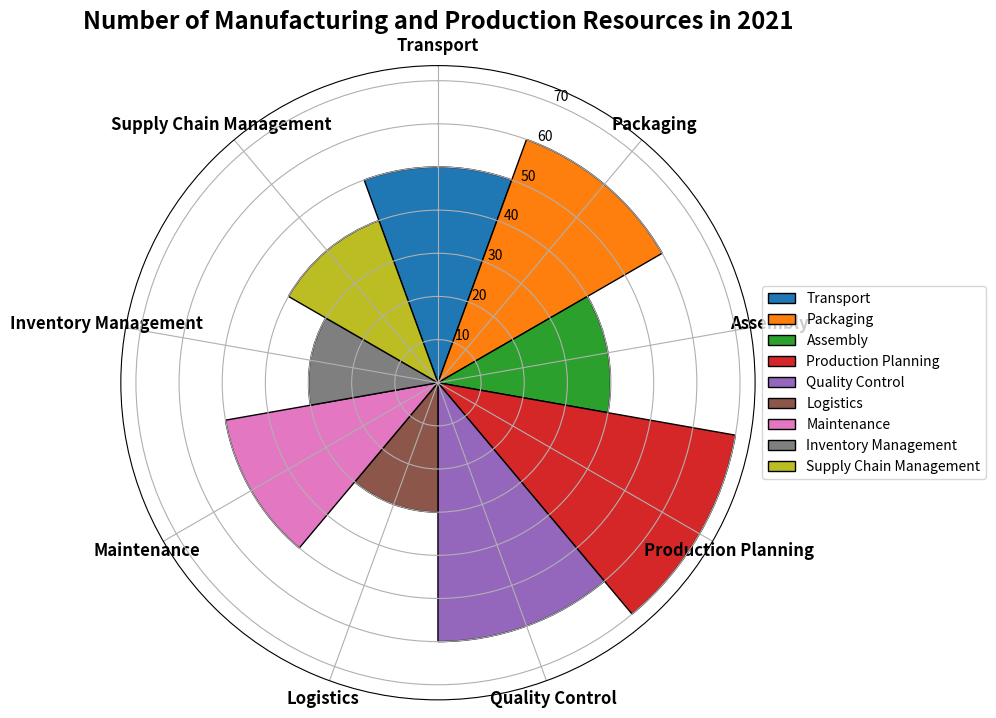

This figure's Python source: (Note: this script raises an exception after producing the figure.)

import matplotlib.pyplot as plt
import numpy as np

# Transform the given data into three variables: data_labels, data, line_labels.
data_labels=["Transport","Packaging","Assembly","Production Planning","Quality Control","Logistics","Maintenance","Inventory Management","Supply Chain Management"]
data=[50,60,40,70,60,30,50,30,40]
line_labels=[]

# Create figure before plotting.
fig = plt.figure(figsize=(10,10))
ax = fig.add_subplot(111, projection='polar')

# Plot the data with the type of rose chart.
sector_angle = (2 * np.pi) / len(data_labels)
start_angle = 0
end_angle = sector_angle

# Create sectors corresponding to different categories.
for i in range(0,len(data_labels)):
    ax.bar(x=start_angle, width=sector_angle, bottom=0.0, color=f'C{i}', edgecolor='k', linewidth=1, 
           label=data_labels[i], height=data[i])
    start_angle = end_angle
    end_angle += sector_angle

# Modify the axes to use polar coordinates.
ax.set_theta_direction(-1)
ax.set_theta_zero_location('N')

# Set the number of ticks.
ax.set_xticks(np.linspace(0, 2*np.pi, len(data_labels)+1)[:-1])

# Assign a label to each sector.
ax.set_xticklabels(data_labels, fontsize='large', fontweight='bold', color='black')

# Set the title of the figure.
plt.title('Number of Manufacturing and Production Resources in 2021', fontsize='xx-large', fontweight='bold', color='black')

# Add a legend next to the chart.
ax.legend(loc='center left', bbox_to_anchor=(1, 0.5))

# Resize the image.
plt.tight_layout()

# Save the figure.
fig.savefig('/cpfs01/user/yanxiangchao/code0/gpt_chart/structchart_simulation/simulated_data_corner_cases/rose/png/20231227-112325_40.png')

# Clear the current image state.
plt.cla()
